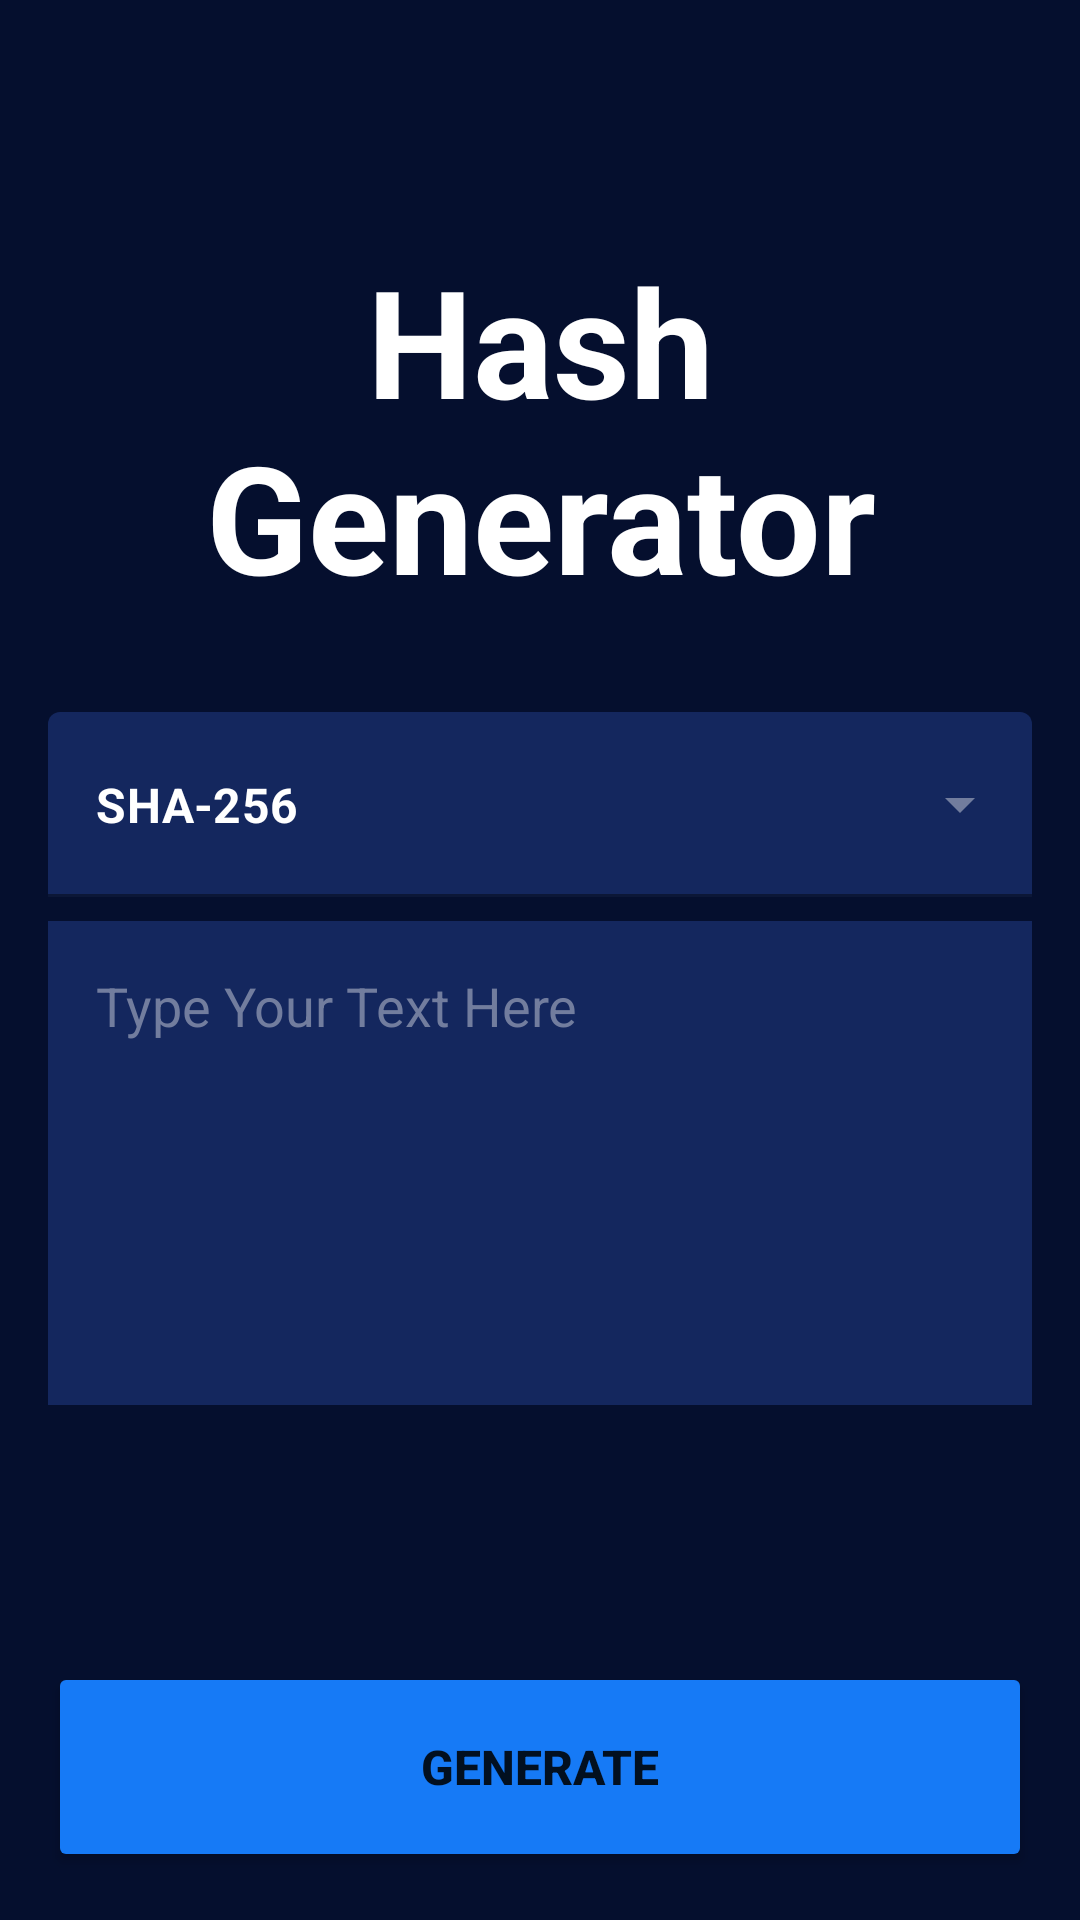

Here is an Android app screen rendered from its layout file. Give the layout XML and the strings, colors and styles it references.
<!-- AndroidManifest.xml: application theme Theme.HashGenerator -->
<!-- res/layout/fragment_home.xml -->
<?xml version="1.0" encoding="utf-8"?>
<androidx.constraintlayout.widget.ConstraintLayout xmlns:android="http://schemas.android.com/apk/res/android"
    xmlns:app="http://schemas.android.com/apk/res-auto"
    xmlns:tools="http://schemas.android.com/tools"
    android:id="@+id/root_layout"
    android:layout_width="match_parent"
    android:layout_height="match_parent"
    android:background="@color/dark"
    tools:context=".HomeFragment">


    <TextView
        android:id="@+id/title_textView"
        android:layout_width="0dp"
        android:layout_height="wrap_content"
        android:layout_marginStart="60dp"
        android:layout_marginTop="80dp"
        android:layout_marginEnd="60dp"
        android:text="@string/hash_generator"
        android:textAlignment="center"
        android:textColor="@color/white"
        android:textSize="50sp"
        android:textStyle="bold"
        app:layout_constraintEnd_toEndOf="parent"
        app:layout_constraintStart_toStartOf="parent"
        app:layout_constraintTop_toTopOf="parent" />

    <com.google.android.material.textfield.TextInputLayout
        android:id="@+id/textInputLayout"
        style="@style/Widget.MaterialComponents.TextInputLayout.FilledBox.ExposedDropdownMenu"
        android:layout_width="0dp"
        android:layout_height="wrap_content"
        android:layout_marginStart="16dp"
        android:layout_marginTop="32dp"
        android:layout_marginEnd="16dp"
        app:boxBackgroundColor="@color/dark_blue"
        app:boxStrokeColor="@color/teal_200"
        app:endIconTint="@color/grey"
        app:layout_constraintEnd_toEndOf="parent"
        app:layout_constraintStart_toStartOf="parent"
        app:layout_constraintTop_toBottomOf="@+id/title_textView"
        app:startIconDrawable="@drawable/lock"
        app:startIconTint="@color/teal_200">

        <AutoCompleteTextView
            android:id="@+id/autocomplete_textView"
            android:layout_width="match_parent"
            android:layout_height="wrap_content"
            android:inputType="none"
            android:paddingTop="20dp"
            android:paddingBottom="20dp"
            android:text="@string/sha_256"
            android:textColor="@color/white"
            android:textStyle="bold"

            />
    </com.google.android.material.textfield.TextInputLayout>

    <EditText
        android:id="@+id/plainText"
        android:layout_width="0dp"
        android:layout_height="wrap_content"
        android:layout_marginTop="8dp"
        android:background="@color/dark_blue"
        android:ems="10"
        android:lines="6"
        android:gravity="start|top"
        android:hint="@string/encrypted_text_here"
        android:inputType="textMultiLine"
        android:maxLines="6"
        android:padding="16dp"
        android:textColor="@color/white"
        android:textColorHint="@color/grey"
        app:layout_constraintEnd_toEndOf="@+id/textInputLayout"
        app:layout_constraintStart_toStartOf="@+id/textInputLayout"
        app:layout_constraintTop_toBottomOf="@+id/textInputLayout" />

    <Button
        android:id="@+id/generate_btn"
        android:layout_width="0dp"
        android:layout_height="70dp"
        android:layout_marginStart="16dp"
        android:layout_marginEnd="16dp"
        android:layout_marginBottom="16dp"
        android:backgroundTint="@color/blue"
        android:text="@string/generate"
        android:textSize="16sp"
        android:textStyle="bold"
        app:layout_constraintBottom_toBottomOf="parent"
        app:layout_constraintEnd_toEndOf="parent"
        app:layout_constraintStart_toStartOf="parent" />

    <View
        android:id="@+id/success_background"
        android:layout_width="1dp"
        android:layout_height="1dp"
        android:alpha="0"
        android:background="@color/teal_200"
        app:layout_constraintBottom_toBottomOf="parent"
        app:layout_constraintEnd_toEndOf="parent"
        app:layout_constraintStart_toStartOf="parent"
        app:layout_constraintTop_toTopOf="parent"

        />

    <ImageView
        android:id="@+id/success_imageView"
        android:layout_width="100dp"
        android:layout_height="100dp"
        android:src="@drawable/ok"
        android:alpha="0"
        app:layout_constraintBottom_toTopOf="@+id/generate_btn"
        app:layout_constraintEnd_toEndOf="parent"
        app:layout_constraintStart_toStartOf="parent"
        app:layout_constraintTop_toTopOf="parent" />


</androidx.constraintlayout.widget.ConstraintLayout>
<!-- resources referenced by this layout -->
<resources>
  <color name="blue">#167AF6</color>
  <color name="dark">#050F2E</color>
  <color name="dark_blue">#14275E</color>
  <color name="grey">#727D9E</color>
  <color name="teal_200">#FF03DAC5</color>
  <color name="white">#FFFFFFFF</color>
  <!-- drawable ok: png bitmap (drawable-v24, 46037 bytes) -->
  <string name="encrypted_text_here">Type Your Text Here</string>
  <string name="generate">Generate</string>
  <string name="hash_generator">Hash Generator</string>
  <string name="sha_256">SHA-256</string>
  <style name="Theme.HashGenerator" parent="Theme.MaterialComponents.DayNight.DarkActionBar">
          
          <item name="colorPrimary">@color/darker</item>
          <item name="colorPrimaryVariant">@color/black</item>
          <item name="colorOnPrimary">@color/white</item>
          
          <item name="colorSecondary">@color/teal_200</item>
          <item name="colorSecondaryVariant">@color/teal_700</item>
          <item name="colorOnSecondary">@color/black</item>
          
          <item name="android:statusBarColor" tools:targetApi="l">?attr/colorPrimaryVariant</item>
          
      </style>
  <color name="darker">#020A23</color>
  <color name="black">#FF000000</color>
  <color name="teal_700">#FF018786</color>
</resources>
